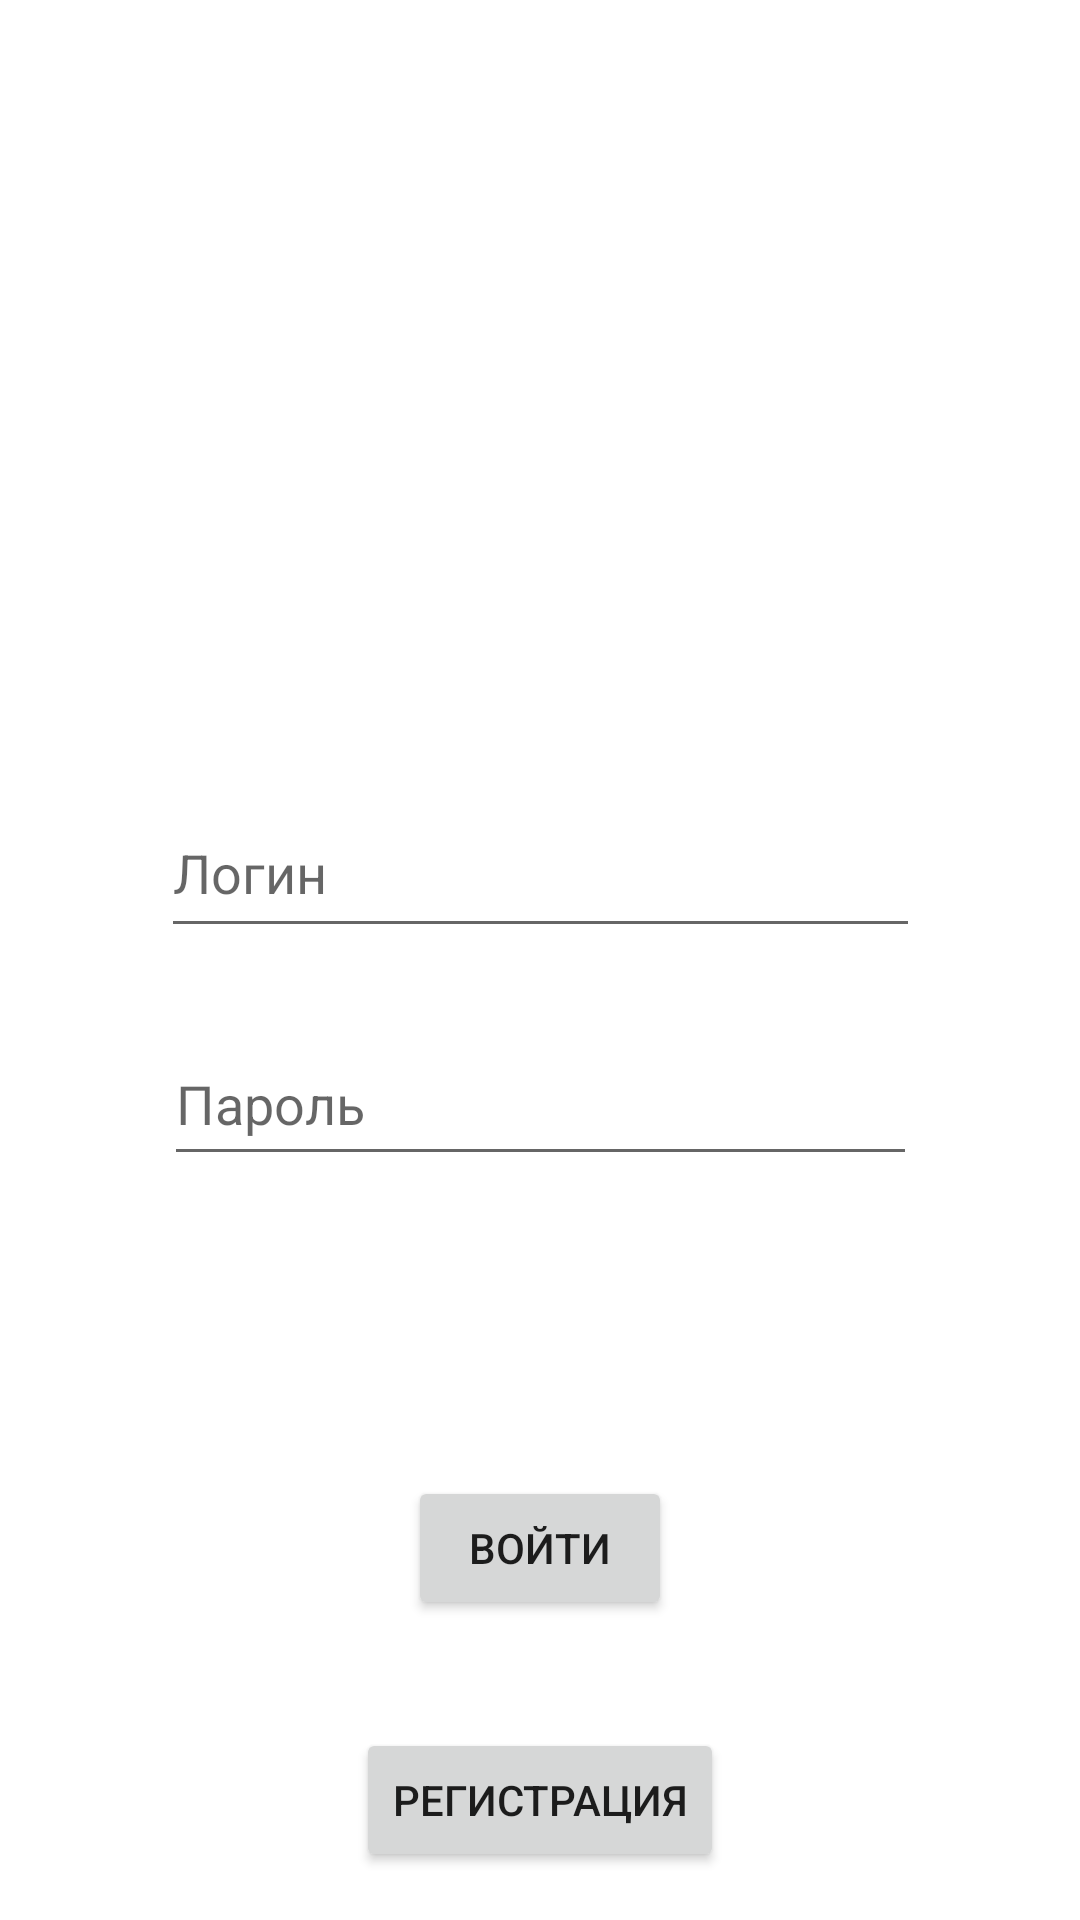

Produce the Android XML layout that renders to this screen, including the resource entries it uses.
<!-- AndroidManifest.xml: application theme Theme.SlyusarevPetsStore -->
<!-- res/layout/login.xml -->
<?xml version="1.0" encoding="utf-8"?>
<androidx.constraintlayout.widget.ConstraintLayout xmlns:android="http://schemas.android.com/apk/res/android"
    xmlns:app="http://schemas.android.com/apk/res-auto"
    xmlns:tools="http://schemas.android.com/tools"
    android:layout_width="match_parent"
    android:layout_height="match_parent">

    <Button
        android:id="@+id/btnReg"
        android:layout_width="wrap_content"
        android:layout_height="wrap_content"
        android:layout_marginBottom="16dp"
        android:text="Регистрация"
        app:layout_constraintBottom_toBottomOf="parent"
        app:layout_constraintEnd_toEndOf="parent"
        app:layout_constraintStart_toStartOf="parent" />

    <Button
        android:id="@+id/btnLog"
        android:layout_width="wrap_content"
        android:layout_height="wrap_content"
        android:layout_marginBottom="100dp"
        android:text="Войти"
        app:layout_constraintBottom_toBottomOf="parent"
        app:layout_constraintEnd_toEndOf="parent"
        app:layout_constraintStart_toStartOf="parent" />

    <EditText
        android:id="@+id/etLog"
        android:layout_width="253dp"
        android:layout_height="53dp"
        android:layout_marginBottom="25dp"
        android:ems="10"
        android:hint="Логин"
        android:inputType="textPersonName"
        app:layout_constraintBottom_toTopOf="@+id/etPass"
        app:layout_constraintEnd_toEndOf="parent"
        app:layout_constraintStart_toStartOf="parent" />

    <EditText
        android:id="@+id/etPass"
        android:layout_width="251dp"
        android:layout_height="51dp"
        android:layout_marginBottom="100dp"
        android:ems="10"
        android:hint="Пароль"
        android:inputType="textPassword"
        app:layout_constraintBottom_toTopOf="@+id/btnLog"
        app:layout_constraintEnd_toEndOf="parent"
        app:layout_constraintStart_toStartOf="parent" />
</androidx.constraintlayout.widget.ConstraintLayout>
<!-- resources referenced by this layout -->
<resources>
  <style name="Theme.SlyusarevPetsStore" parent="Theme.MaterialComponents.DayNight.DarkActionBar">
          
          <item name="colorPrimary">@color/purple_500</item>
          <item name="colorPrimaryVariant">@color/purple_700</item>
          <item name="colorOnPrimary">@color/white</item>
          
          <item name="colorSecondary">@color/teal_200</item>
          <item name="colorSecondaryVariant">@color/teal_700</item>
          <item name="colorOnSecondary">@color/black</item>
          
          <item name="android:statusBarColor">?attr/colorPrimaryVariant</item>
          
      </style>
  <!-- not gathered from this repository: default colours our renderer supplied (Android Studio template values) -->
  <color name="purple_500">#FF6200EE</color>
  <color name="purple_700">#FF3700B3</color>
  <color name="teal_200">#FF03DAC5</color>
  <color name="teal_700">#FF018786</color>
  <color name="black">#FF000000</color>
  <color name="white">#FFFFFFFF</color>
</resources>
